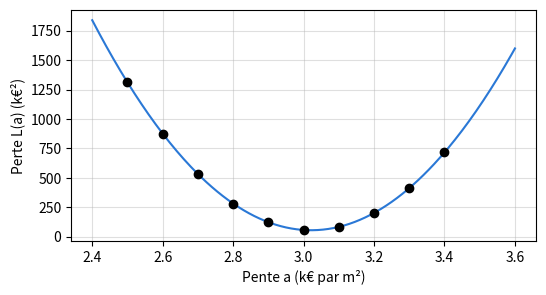
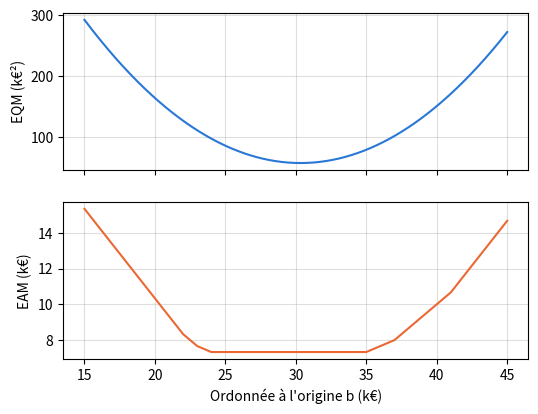
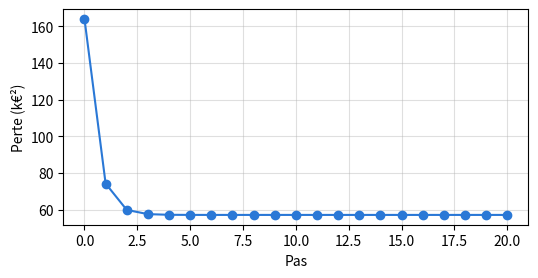
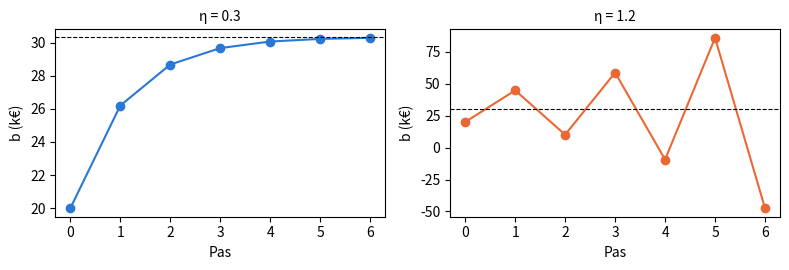
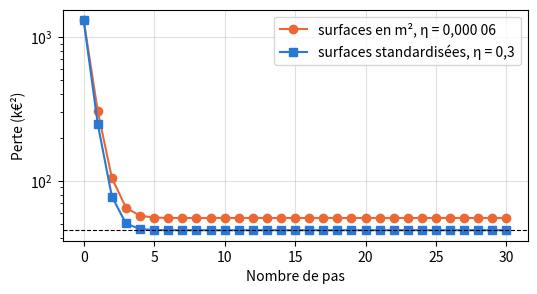
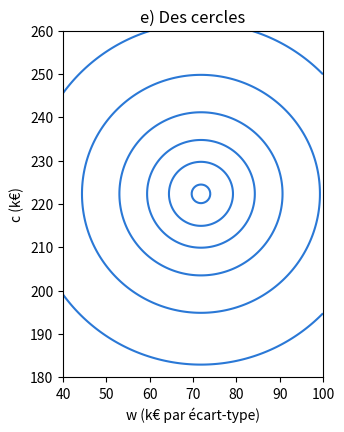

Write the Python code that produced these figures, in order.
import numpy as np
import pandas as pd
import matplotlib.pyplot as plt

# Couleurs du livre : une couleur = un rôle (observé, prédit, écart, droite du collègue)
BLEU, ORANGE, ECART, VERT = '#2a78d6', '#eb6834', '#c2185b', '#2e8b57'

# Données du chapitre 3, recopiées du fichier CSV du livre (ne pas modifier)

# D0.1 — les six logements de l'ouverture, utilisés pour l'ajustement
logements = pd.DataFrame({
    'logement':   ['A', 'B', 'C', 'D', 'E', 'F'],
    'surface_m2': [32, 45, 54, 70, 85, 98],
    'prix_kEUR':  [118, 172, 185, 245, 279, 335],
})
x = logements['surface_m2'].to_numpy(dtype=float)
y = logements['prix_kEUR'].to_numpy(dtype=float)

# D3.1 — quatre ventes nouvelles, utilisées seulement pour évaluer (leçon 3.6)
ventes_nouvelles = pd.DataFrame({
    'vente':      ['V1', 'V2', 'V3', 'V4'],
    'surface_m2': [38, 58, 76, 92],
    'prix_kEUR':  [132, 215, 254, 322],
})
xv = ventes_nouvelles['surface_m2'].to_numpy(dtype=float)
yv = ventes_nouvelles['prix_kEUR'].to_numpy(dtype=float)

# Logement G (ouverture) : exemple de calcul, jamais utilisé pour ajuster
x_G, y_G = 62, 209

# Leçon 3.1 — deux droites, deux mesures d'erreur (équations 3.1 et 3.2)
def eam(a, b):
    return np.mean(np.abs(y - (a * x + b)))

def eqm(a, b):
    return np.mean((y - (a * x + b)) ** 2)

for nom, a, b in [("ouverture", 3, 30), ('collègue', 3.3, 14)]:
    print(f'{nom:10s} EAM = {eam(a, b):.2f} k€   EQM = {eqm(a, b):.2f} k€²   REQM = {np.sqrt(eqm(a, b)):.2f} k€')

# Leçon 3.2 — la courbe de perte, b fixé à 30 k€ (équation 3.3)
pentes = np.round(np.arange(2.5, 3.45, 0.1), 1)
print(pd.Series([round(eqm(a, 30), 2) for a in pentes], index=pentes))
A = np.linspace(2.4, 3.6, 241)
plt.figure(figsize=(6, 3))
plt.plot(A, [eqm(a, 30) for a in A], color=BLEU)
plt.scatter(pentes, [eqm(a, 30) for a in pentes], color='black', zorder=3)
plt.xlabel('Pente a (k€ par m²)'); plt.ylabel('Perte L(a) (k€²)'); plt.grid(alpha=0.4)
plt.show()

# Leçon 3.3 — sécantes, dérivée (équation 3.4) et deux mises à jour (équation 3.5)
def derivee_a(a, b=30):
    e = y - (a * x + b)
    return -2 / len(x) * np.sum(x * e)

for h in (0.1, 0.01, 0.001):
    print(f'sécante h = {h} : {(eqm(2.9 + h, 30) - eqm(2.9, 30)) / h:.1f}')
print('dérivée exacte en 2,9 :', round(derivee_a(2.9), 1))

a, eta = 2.5, 0.00006
for etape in range(3):
    print(f'étape {etape} : a = {a}, L = {eqm(a, 30):.2f}, L\'(a) = {derivee_a(a):.2f}')
    a = round(a - eta * derivee_a(a), 3)    # arrondi au millième, comme dans le livre

# Leçon 3.4 — le gradient (équation 3.6) et un pas sur les deux coefficients (équation 3.7)
def gradient(a, b):
    e = y - (a * x + b)
    return np.array([-2 / len(x) * np.sum(x * e), -2 / len(x) * np.sum(e)])

g = gradient(2.5, 30)
print('gradient en (2,5 ; 30) :', g.round(2))
print('après un pas :', (np.array([2.5, 30]) - 0.00006 * g).round(4))

a, b = 2.5, 30.0
for k in range(1, 100001):
    a, b = np.array([a, b]) - 0.00006 * gradient(a, b)
    if k in (10, 1000, 100000):
        print(f'après {k} pas : a = {a:.4f}, b = {b:.4f}, L = {eqm(a, b):.2f}')
a_mc, b_mc = np.polyfit(x, y, 1)
print(f'fond de la vallée : a = {a_mc:.3f}, b = {b_mc:.2f}, L = {eqm(a_mc, b_mc):.2f}')
print(f'G, exemple de calcul : {a_mc * x_G + b_mc:.0f} k€ prédits pour {y_G} k€ observés')

# Leçon 3.5 — deux descentes depuis les mêmes prédictions (équation 3.8)
mu, sigma = x.mean(), x.std()          # std() divise par n, comme au chapitre 1
z = (x - mu) / sigma
print(f'mu = {mu:.0f} m², sigma = {sigma:.3f} m², z = {z.round(2)}')

def descente_m2(eta, nb_pas, a=2.5, b=30.0):
    for _ in range(nb_pas):
        a, b = np.array([a, b]) - eta * gradient(a, b)
    return a, b

def descente_std(eta, nb_pas, a=2.5, b=30.0):
    w, c = a * sigma, b + a * mu        # équation 2.7 : mêmes prédictions au départ
    for _ in range(nb_pas):
        e = y - (w * z + c)
        w, c = w + eta * 2 / len(x) * np.sum(z * e), c + eta * 2 / len(x) * np.sum(e)
    return w / sigma, c - w / sigma * mu  # équation 3.8 : retour en (a ; b)

print('pas      | m², η = 0,000 06           | standardisées, η = 0,3')
a, b = 2.5, 30.0
fait = 0
for k in (0, 1, 5, 10, 1000, 100000):
    a, b = descente_m2(0.00006, k - fait, a, b); fait = k
    a_s, b_s = descente_std(0.3, min(k, 1000))
    print(f'{k:>8} | a = {a:.3f} b = {b:6.2f} L = {eqm(a, b):8.2f} | '
          f'a = {a_s:.3f} b = {b_s:6.2f} L = {eqm(a_s, b_s):8.2f}')

# Taux limites : au-delà, la descente diverge (environ 0,000 22 en m², 1 en standardisé)
for eta in (0.000216, 0.000217):
    print(f'm², η = {eta} : perte après 400 pas = {eqm(*descente_m2(eta, 400)):.4g} k€²')
for eta in (0.99, 1.01):
    print(f'standardisées, η = {eta} : perte après 400 pas = {eqm(*descente_std(eta, 400)):.4g} k€²')

# Leçon 3.6 — droite des moindres carrés (équation 3.9) et R² (équation 3.10)
cov = np.mean((x - x.mean()) * (y - y.mean()))
a_mc = cov / x.var()
b_mc = y.mean() - a_mc * x.mean()
print(f'cov = {cov:.1f} m²·k€, var = {x.var():.2f} (m²)², a = {a_mc:.3f} k€/m², b = {b_mc:.2f} k€')

def r2_lecon(observes, predits, reference):
    """R² = 1 − EQM de la règle / EQM de la prédiction constante « reference »."""
    return 1 - np.mean((observes - predits) ** 2) / np.mean((observes - reference) ** 2)

y_moy = y.mean()                      # prix moyen de A à F : la référence du R² sur A à F
print(f'A à F : EQM constante = {np.mean((y - y_moy) ** 2):.2f}, EQM droite = {eqm(a_mc, b_mc):.2f}, '
      f'R² = {r2_lecon(y, a_mc * x + b_mc, y_moy):.3f}, r² = {np.corrcoef(x, y)[0, 1] ** 2:.3f}')

# Les trois droites, la même mesure, sur A à F puis sur V1 à V4 (leçon 3.6)
droites = {'moindres carrés': (a_mc, b_mc), 'ouverture': (3, 30), 'collègue': (3.3, 14)}
for nom, (a, b) in droites.items():
    e_af, e_v = y - (a * x + b), yv - (a * xv + b)
    print(f'{nom:16s} A à F : EQM = {np.mean(e_af ** 2):6.2f}  EAM = {np.mean(np.abs(e_af)):5.2f}   |   '
          f'V1 à V4 : EQM = {np.mean(e_v ** 2):6.2f}  EAM = {np.mean(np.abs(e_v)):5.2f}   écarts {e_v.round(2)}')
yv_bis = np.array([132, 215, 254, 312.0])   # si V4 s'était vendu 312 k€
for nom in ('moindres carrés', 'collègue'):
    a, b = droites[nom]
    print(f'V4 à 312 k€ : {nom} EQM = {np.mean((yv_bis - (a * xv + b)) ** 2):.2f}')
print(f'G, exemple de calcul : {a_mc * x_G + b_mc:.2f} k€ prédits, écart {y_G - (a_mc * x_G + b_mc):.2f} k€')

def eqm_b(b):
    return np.mean((y - (3 * x + b)) ** 2)

def eam_b(b):
    return np.mean(np.abs(y - (3 * x + b)))

# Vérification, puis tracé des deux courbes
if eqm_b(30) is None or eam_b(30) is None:
    print('Complétez eqm_b et eam_b.')
else:
    print('eqm_b et eam_b :', 'correct' if np.isclose(eqm_b(30), 344 / 6) and np.isclose(eam_b(30), 44 / 6) else 'à revoir')
    B = np.linspace(15, 45, 601)
    fig, (h, bas) = plt.subplots(2, 1, figsize=(6, 4.5), sharex=True)
    h.plot(B, [eqm_b(b) for b in B], color=BLEU); h.set_ylabel('EQM (k€²)'); h.grid(alpha=0.4)
    bas.plot(B, [eam_b(b) for b in B], color=ORANGE); bas.set_ylabel('EAM (k€)'); bas.grid(alpha=0.4)
    bas.set_xlabel('Ordonnée à l\'origine b (k€)')
    plt.show()
    print('angles de la courbe de l\'EAM (r_i rangés) :', np.sort(y - 3 * x))

r_tries = np.sort(y - 3 * x)                    # 22, 23, 24, 35, 37, 41
mediane_r = (r_tries[2] + r_tries[3]) / 2       # n = 6 pair : rangs 3 et 4 → 29,5
moyenne_r = np.mean(y - 3 * x)                  # 182 / 6 ≈ 30,33

# Vérification
for nom, la_votre, vrai in [('médiane', mediane_r, 29.5), ('moyenne', moyenne_r, 182 / 6)]:
    print(f'{nom} des r :', 'pas encore complété' if la_votre is None else ('correct' if np.isclose(la_votre, vrai) else 'à revoir'))
if mediane_r is not None and eam_b(30) is not None:
    print(f'EAM à la médiane : {eam_b(mediane_r):.2f} k€ (sur le palier) ; '
          f'EQM à la moyenne : {eqm_b(moyenne_r):.2f} k€² (minimum)')

r = y - 3 * x
r

# Vérification
if r is None:
    print('Complétez la cellule précédente.')
else:
    print('r :', 'correct' if np.allclose(r, [22, 37, 23, 35, 24, 41]) else 'à revoir')

L_b0 = 164
derivee_b0 = -20.67
b1 = 26.2
L_b1 = 74.31
b2 = 28.68
L_b2 = 59.96

# Vérification (calcul indépendant)
def _L(b): return np.mean((y - 3 * x - b) ** 2)
def _d(b): return -2 / 6 * np.sum(y - 3 * x - b)
_b1 = 20 - 0.3 * _d(20); _b2 = _b1 - 0.3 * _d(_b1)
attendus = {'L_b0': (L_b0, _L(20)), 'derivee_b0': (derivee_b0, _d(20)), 'b1': (b1, _b1),
            'L_b1': (L_b1, _L(_b1)), 'b2': (b2, _b2), 'L_b2': (L_b2, _L(_b2))}
for nom, (la_votre, vrai) in attendus.items():
    etat = 'pas encore complété' if la_votre is None else ('correct' if abs(la_votre - vrai) < 0.01 else 'à revoir')
    print(f'{nom} : {etat}')

def perte(b):
    """EQM de la droite y = 3x + b sur A à F (équation 3.2)."""
    e = y - (3 * x + b)
    return np.mean(e ** 2)

def derivee(b):
    """L'(b) = −(2/n) Σ e_i (équation 3.6)."""
    e = y - (3 * x + b)
    return -2 / len(x) * np.sum(e)

def descente(b0, eta, nb_pas):
    """Renvoie la liste des b et la liste des pertes, de l'étape 0 à l'étape nb_pas."""
    bs, pertes = [b0], [perte(b0)]
    for _ in range(nb_pas):
        bs.append(bs[-1] - eta * derivee(bs[-1]))   # équation 3.5
        pertes.append(perte(bs[-1]))
    return bs, pertes

if perte(20) is None or derivee(20) is None:
    print('Complétez perte et derivee.')
else:
    bs, pertes = descente(20, 0.3, 2)
    print('deux pas :', np.round(bs, 3), np.round(pertes, 2), '→',
          'correct' if np.allclose(bs, [20, 26.2, 28.68]) else 'à revoir')
    bs, pertes = descente(20, 0.3, 20)
    plt.figure(figsize=(6, 2.8))
    plt.plot(pertes, marker='o', color=BLEU)
    plt.xlabel('Pas'); plt.ylabel('Perte (k€²)'); plt.grid(alpha=0.4)
    plt.show()
    print('b après 20 pas :', round(bs[-1], 3), '  moyenne des r :', round(np.mean(y - 3 * x), 3))

if perte(20) is not None and derivee(20) is not None:
    fig, axes = plt.subplots(1, 2, figsize=(8, 2.8))
    for ax, eta in zip(axes, (0.3, 1.2)):
        bs, pertes = descente(20, eta, 6)
        ax.plot(bs, marker='o', color=ORANGE if eta > 1 else BLEU)
        ax.axhline(np.mean(y - 3 * x), color='black', linewidth=0.8, linestyle='--')
        ax.set_title(f'η = {eta}', fontsize=10); ax.set_xlabel('Pas'); ax.set_ylabel('b (k€)')
        print(f'η = {eta} :', np.round(bs, 2))
    plt.tight_layout(); plt.show()

prix_G = 3 * x_G + 28.68     # = 186 + 28,68 = 214,68 k€
ecart_G = y_G - prix_G       # = 209 − 214,68 = −5,68 k€

# Vérification
if prix_G is None or ecart_G is None:
    print('Complétez la cellule précédente.')
else:
    print('G :', 'correct' if np.isclose(prix_G, 214.68) and np.isclose(ecart_G, -5.68) else 'à revoir')

def eqm_ventes(observes, predits):
    """observes et predits : tableaux numpy de même longueur."""
    return np.mean((observes - predits) ** 2)

# Vérification : le classement de la leçon 3.6, puis le R² sur A à F (référence : prix moyen de A à F)
if eqm_ventes(y, y) is None:
    print('Complétez la fonction eqm_ventes.')
else:
    a_mc = np.mean((x - x.mean()) * (y - y.mean())) / x.var()
    b_mc = y.mean() - a_mc * x.mean()
    attendus = {'moindres carrés': ((a_mc, b_mc), 45.36, 93.29), 'ouverture': ((3, 30), 57.33, 134.25),
                'collègue': ((3.3, 14), 65.11, 70.73)}
    for nom, ((a, b), att_af, att_v) in attendus.items():
        e1, e2 = eqm_ventes(y, a * x + b), eqm_ventes(yv, a * xv + b)
        print(f'{nom:16s} A à F : {e1:6.2f}   V1 à V4 : {e2:6.2f} →',
              'correct' if abs(e1 - att_af) < 0.006 and abs(e2 - att_v) < 0.006 else 'à revoir')
    r2_af = 1 - eqm_ventes(y, a_mc * x + b_mc) / eqm_ventes(y, np.full(6, y.mean()))
    print(f'R² sur A à F = {r2_af:.4f}, r² = {np.corrcoef(x, y)[0, 1] ** 2:.4f} →',
          'correct' if np.isclose(r2_af, np.corrcoef(x, y)[0, 1] ** 2) else 'à revoir')

mu = x.mean()            # 64 m²
sigma = x.std()          # 22,796 m² : np.std divise par n par défaut
z = (x - mu) / sigma
z.round(4)

# Vérification
if z is None:
    print('Complétez la cellule précédente.')
else:
    print('scores z :', 'correct' if np.isclose(np.mean(z), 0) and np.isclose(np.mean(z ** 2), 1) and np.isclose(mu, 64) else 'à revoir')

def gradient_std(w, c):
    e = y - (w * z + c)
    return np.array([-2 / len(x) * np.sum(z * e), -2 / len(x) * np.sum(e)])

# Vérification au point de départ (mêmes prédictions que (2,5 ; 30))
if z is None or gradient_std(1, 1) is None:
    print('Complétez les cellules b) et c).')
else:
    w0, c0 = 2.5 * sigma, 30 + 2.5 * mu
    g0 = gradient_std(w0, c0)
    print(f'départ : w0 = {w0:.2f}, c0 = {c0:.0f}, gradient = {g0.round(2)} →',
          'correct' if np.allclose(g0, [-29.683, -64.667], atol=0.001) else 'à revoir')

w, c = 2.5 * sigma, 30 + 2.5 * mu
for _ in range(30):
    w, c = np.array([w, c]) - 0.3 * gradient_std(w, c)
a_std = w / sigma
b_std = c - a_std * mu
print(f'w = {w:.3f}, c = {c:.3f}  →  a = {a_std:.3f} k€/m², b = {b_std:.2f} k€')

# Vérification : équation 3.9 et np.polyfit
a_mc = np.mean((x - x.mean()) * (y - y.mean())) / x.var()
b_mc = y.mean() - a_mc * x.mean()
print(f'équation 3.9 : a = {a_mc:.3f}, b = {b_mc:.2f} ; np.polyfit : {np.round(np.polyfit(x, y, 1), 3)}')
if a_std is None:
    print('Complétez la cellule précédente.')
else:
    print('droite obtenue :', 'correct' if np.allclose([a_std, b_std], [a_mc, b_mc], atol=1e-4) else 'à revoir')

# Les deux descentes de la leçon 3.5, pas par pas (rien à compléter)
def trajet_m2(nb_pas, eta=0.00006):
    a, b, pertes = 2.5, 30.0, []
    for _ in range(nb_pas + 1):
        pertes.append(np.mean((y - a * x - b) ** 2))
        e = y - a * x - b
        a, b = a + eta * 2 / 6 * np.sum(x * e), b + eta * 2 / 6 * np.sum(e)
    return pertes

def trajet_std(nb_pas, eta=0.3):
    zz = (x - x.mean()) / x.std()
    w, c, pertes = 2.5 * x.std(), 30 + 2.5 * x.mean(), []
    for _ in range(nb_pas + 1):
        pertes.append(np.mean((y - w * zz - c) ** 2))
        e = y - w * zz - c
        w, c = w + eta * 2 / 6 * np.sum(zz * e), c + eta * 2 / 6 * np.sum(e)
    return pertes

plt.figure(figsize=(6, 3))
plt.semilogy(trajet_m2(30), marker='o', color=ORANGE, label='surfaces en m², η = 0,000 06')
plt.semilogy(trajet_std(30), marker='s', color=BLEU, label='surfaces standardisées, η = 0,3')
plt.axhline(45.364, color='black', linestyle='--', linewidth=0.8)
plt.xlabel('Nombre de pas'); plt.ylabel('Perte (k€²)'); plt.legend(); plt.grid(alpha=0.4); plt.show()

# f) Nombre de pas pour arriver à moins de 0,1 k€² du minimum (quelques secondes)
L_min = np.mean((y - (a_mc * x + b_mc)) ** 2)

def nb_pas(X, a, b, eta, limite=10 ** 6):
    for k in range(1, limite + 1):
        e = y - a * X - b
        a, b = a + eta * 2 / 6 * np.sum(X * e), b + eta * 2 / 6 * np.sum(e)
        if np.mean((y - a * X - b) ** 2) - L_min < 0.1:
            return k

pertes_std = trajet_std(30)
print('surfaces standardisées, η = 0,3 :', next(k for k, v in enumerate(pertes_std) if v - L_min < 0.1), 'pas')
print('surfaces en m², η = 0,000 06    :', nb_pas(x, 2.5, 30.0, 0.00006), 'pas')

x_diz = x / 10
x_diz

# Vérification, puis les mesures (rien d'autre à compléter)
if x_diz is None:
    print('Complétez la cellule précédente.')
else:
    print('x_diz :', 'correct' if np.allclose(x_diz, [3.2, 4.5, 5.4, 7.0, 8.5, 9.8]) else 'à revoir')
    print('a) droite des moindres carrés (pente, ordonnée) :', np.round(np.polyfit(x_diz, y, 1), 2))
    e0 = y - (25 * x_diz + 30)
    print(f'b) quotient à l\'étape 0 : {np.sum(x_diz * e0) / np.sum(e0):.2f} dizaines de m²')
    for eta in (0.021, 0.022):
        a, b = 25.0, 30.0
        for _ in range(200):
            e = y - a * x_diz - b
            a, b = a + eta * 2 / 6 * np.sum(x_diz * e), b + eta * 2 / 6 * np.sum(e)
        print(f'c) η = {eta} : perte après 200 pas = {np.mean((y - a * x_diz - b) ** 2):.4g} k€²')
    L_min = np.mean((y - np.polyval(np.polyfit(x, y, 1), x)) ** 2)
    a, b = 25.0, 30.0
    for k in range(1, 10 ** 6):
        e = y - a * x_diz - b
        a, b = a + 0.006 * 2 / 6 * np.sum(x_diz * e), b + 0.006 * 2 / 6 * np.sum(e)
        if np.mean((y - a * x_diz - b) ** 2) - L_min < 0.1:
            break
    print(f'd) η = 0,006 : {k} pas pour arriver à moins de 0,1 k€² du minimum')

zz = (x - x.mean()) / x.std()
print(f'a) somme des z = {np.sum(zz):.1e}, somme des z² = {np.sum(zz ** 2):.4f}')

m = np.mean(zz * y)

def un_pas(w, c, eta):
    """Renvoie (w, c) après une mise à jour (équation 3.7 avec z à la place de x)."""
    e = y - (w * zz + c)
    return w + eta * 2 / len(x) * np.sum(zz * e), c + eta * 2 / len(x) * np.sum(e)

# Vérification de b) et d)
if m is None or un_pas(1, 1, 0.1) is None:
    print('Complétez la cellule précédente.')
else:
    print(f'b) m = {m:.2f} →', 'correct' if np.isclose(m, np.mean((x - x.mean()) * (y - y.mean())) / x.std()) else 'à revoir')
    w0, c0 = 2.5 * x.std(), 30 + 2.5 * x.mean()
    w1, c1 = un_pas(w0, c0, 0.5)
    print(f'd) un pas avec η = 0,5 : (w ; c) = ({w1:.2f} ; {c1:.2f}) →',
          'correct' if np.allclose([w1, c1], [m, y.mean()]) else 'à revoir')
    for eta in (1.0, 1.05):
        w, c = w0, c0
        suite = []
        for _ in range(4):
            w, c = un_pas(w, c, eta)
            suite.append(round(c, 2))
        print(f'   η = {eta} : c après 1, 2, 3, 4 pas = {suite}')
    W, Cc = np.meshgrid(np.linspace(40, 100, 200), np.linspace(180, 260, 200))
    Z = np.mean([(yi - W * zi - Cc) ** 2 for zi, yi in zip(zz, y)], axis=0)
    plt.figure(figsize=(4.5, 4.5))
    plt.contour(W, Cc, Z, levels=[50, 100, 200, 400, 800, 1600], colors=BLEU)
    plt.gca().set_aspect('equal')
    plt.xlabel('w (k€ par écart-type)'); plt.ylabel('c (k€)'); plt.title('e) Des cercles'); plt.show()
